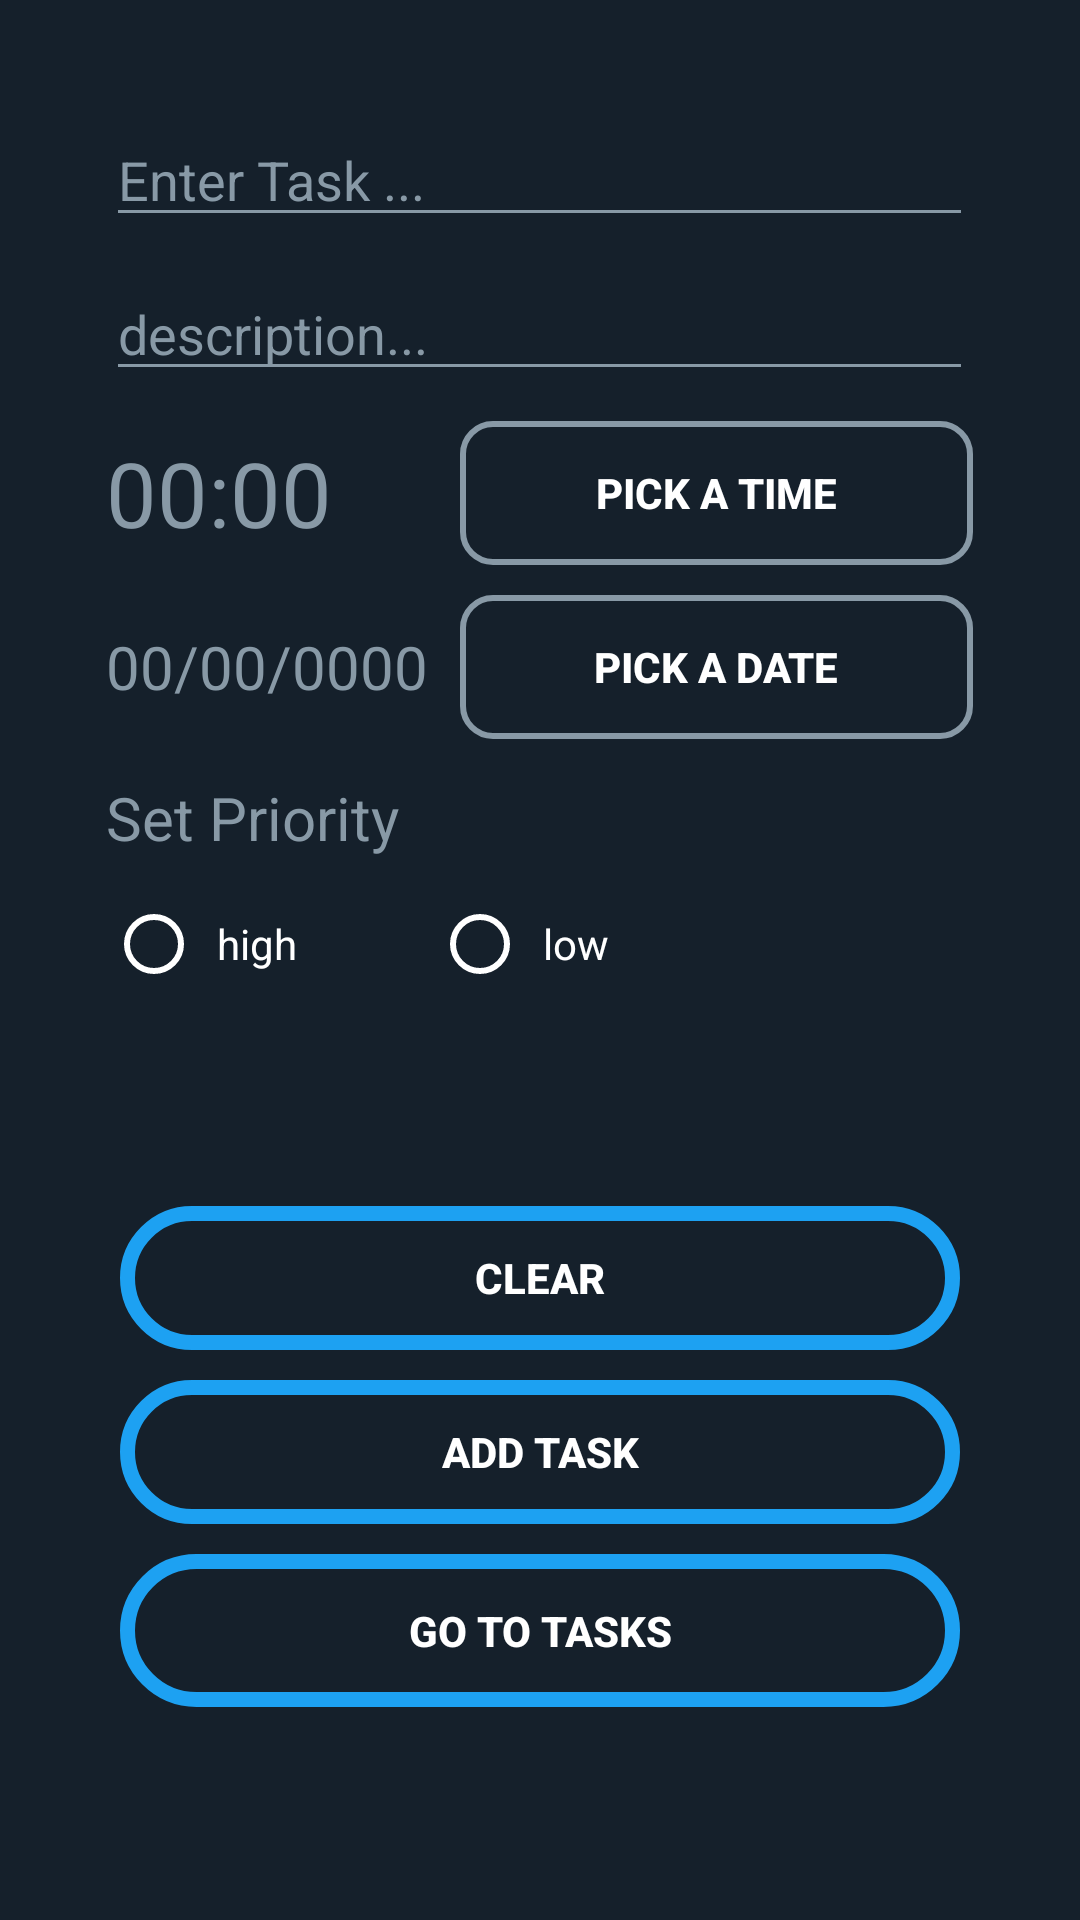

Android layout source for this screen:
<!-- AndroidManifest.xml: application theme AppTheme -->
<!-- res/layout/activity_main.xml -->
<?xml version="1.0" encoding="utf-8"?>
<androidx.constraintlayout.widget.ConstraintLayout xmlns:android="http://schemas.android.com/apk/res/android"
    xmlns:app="http://schemas.android.com/apk/res-auto"
    xmlns:tools="http://schemas.android.com/tools"
    android:layout_width="match_parent"
    android:layout_height="match_parent"
    android:background="@color/background"
    tools:context=".MainActivity">

    <LinearLayout
        android:id="@+id/linearLayout"
        android:layout_width="289dp"
        android:layout_height="303dp"
        android:orientation="vertical"
        app:layout_constraintBottom_toBottomOf="parent"
        app:layout_constraintEnd_toEndOf="parent"
        app:layout_constraintHorizontal_bias="0.497"
        app:layout_constraintStart_toStartOf="parent"
        app:layout_constraintTop_toTopOf="parent"
        app:layout_constraintVertical_bias="0.082">

        <EditText
            android:id="@+id/editTask"
            android:layout_width="match_parent"
            android:layout_height="wrap_content"
            android:layout_marginTop="10dp"
            android:autofillHints=""
            android:backgroundTint="@color/colorSecondary"
            android:ems="10"
            android:hint="@string/edit_task_hint"
            android:inputType="textPersonName"
            android:textColor="@android:color/white"
            android:textColorHint="@color/colorSecondary" />

        <EditText
            android:id="@+id/taskDesc"
            android:layout_width="match_parent"
            android:layout_height="wrap_content"
            android:layout_marginTop="10dp"
            android:autofillHints=""
            android:backgroundTint="@color/colorSecondary"
            android:ems="10"
            android:gravity="start|top"
            android:hint="@string/task_desc"
            android:inputType="textMultiLine"
            android:textColor="@android:color/white"
            android:textColorHint="@color/colorSecondary" />

        <LinearLayout
            android:layout_width="match_parent"
            android:layout_height="wrap_content"
            android:layout_marginTop="10dp"
            android:orientation="horizontal">

            <TextView
                android:id="@+id/showTime"
                android:layout_width="118dp"
                android:layout_height="match_parent"
                android:layout_gravity="center_vertical"
                android:gravity="center_vertical"
                android:text="@string/text_time"
                android:textColor="@color/colorSecondary"
                android:textSize="30sp" />

            <Button
                android:id="@+id/pickTime"
                android:layout_width="match_parent"
                android:layout_height="wrap_content"
                android:background="@drawable/border"
                android:onClick="showTimePickerDialog"
                android:text="@string/pick_time"
                android:textColor="@android:color/white"
                android:textStyle="bold" />

        </LinearLayout>

        <LinearLayout
            android:layout_width="match_parent"
            android:layout_height="wrap_content"
            android:layout_marginTop="10dp"
            android:orientation="horizontal">

            <TextView
                android:id="@+id/showDate"
                android:layout_width="118dp"
                android:layout_height="match_parent"
                android:layout_gravity="center_vertical"
                android:gravity="center_vertical"
                android:text="@string/date_text"
                android:textColor="@color/colorSecondary"
                android:textSize="20sp" />

            <Button
                android:layout_width="match_parent"
                android:layout_height="wrap_content"
                android:background="@drawable/border"
                android:onClick="showDatePickerDialog"
                android:text="@string/pick_date"
                android:textColor="@android:color/white"
                android:textStyle="bold" />


        </LinearLayout>

        <LinearLayout
            android:layout_width="match_parent"
            android:layout_height="match_parent"
            android:layout_marginTop="5dp"
            android:orientation="vertical">

            <TextView
                android:id="@+id/textView4"
                android:layout_width="wrap_content"
                android:layout_height="0dp"
                android:layout_gravity="center_vertical"
                android:layout_weight="1"
                android:gravity="center_vertical"
                android:text="@string/priority"
                android:textColor="@color/colorSecondary"
                android:textSize="20sp" />

            <RadioGroup
                android:id="@+id/priorities"
                android:layout_width="wrap_content"
                android:layout_height="wrap_content"
                android:layout_marginTop="5dp"
                android:orientation="horizontal">

                <RadioButton
                    android:id="@+id/high"
                    android:layout_width="match_parent"
                    android:layout_height="wrap_content"
                    android:layout_marginRight="20dp"
                    android:buttonTint="@android:color/white"
                    android:checked="false"
                    android:paddingLeft="5dp"
                    android:paddingRight="5dp"
                    android:text="@string/radio_high"
                    android:textColor="@android:color/white"
                    android:textColorHint="@android:color/white" />

                <RadioButton
                    android:id="@+id/low"
                    android:layout_width="match_parent"
                    android:layout_height="wrap_content"
                    android:layout_marginLeft="20dp"
                    android:layout_marginRight="20dp"
                    android:buttonTint="@android:color/white"
                    android:checked="false"
                    android:paddingLeft="5dp"
                    android:paddingRight="5dp"
                    android:text="@string/radio_low"
                    android:textColor="@android:color/white"
                    android:textColorHint="@android:color/white" />

            </RadioGroup>

        </LinearLayout>

    </LinearLayout>

    <LinearLayout
        android:layout_width="280dp"
        android:layout_height="167dp"
        android:orientation="vertical"
        app:layout_constraintBottom_toBottomOf="parent"
        app:layout_constraintEnd_toEndOf="parent"
        app:layout_constraintStart_toStartOf="parent"
        app:layout_constraintTop_toBottomOf="@+id/linearLayout">

        <Button
            android:id="@+id/clearBtn"
            android:layout_width="match_parent"
            android:layout_height="wrap_content"
            android:layout_marginBottom="10dp"
            android:background="@drawable/button_border"
            android:text="@string/clearBtn"
            android:textColor="@android:color/white"
            android:textStyle="bold" />

        <Button
            android:id="@+id/addTask"
            android:layout_width="match_parent"
            android:layout_height="wrap_content"
            android:background="@drawable/button_border"
            android:text="@string/save_task"
            android:textColor="@android:color/white"
            android:textStyle="bold" />

        <Button
            android:id="@+id/taskList"
            android:layout_width="match_parent"
            android:layout_height="match_parent"
            android:layout_marginTop="10dp"
            android:background="@drawable/button_border"
            android:text="@string/show_list"
            android:textColor="@android:color/white"
            android:textStyle="bold" />
    </LinearLayout>

</androidx.constraintlayout.widget.ConstraintLayout>
<!-- resources referenced by this layout -->
<resources>
  <color name="background">#FF15202B</color>
  <color name="colorSecondary">#8899A6</color>
  <!-- drawable border (drawable) -->
  <?xml version="1.0" encoding="UTF-8"?>
  <shape xmlns:android= "http://schemas.android.com/apk/res/android"
      android:shape="rectangle">
      <stroke android:width="2dp" android:color="@color/colorSecondary"/>
      <corners android:radius="10dp"/>
  </shape>
  <!-- drawable button_border (drawable) -->
  <?xml version="1.0" encoding="utf-8"?>
  <shape xmlns:android= "http://schemas.android.com/apk/res/android"
      android:shape="rectangle">
      <stroke android:width="5dp" android:color="@color/colorPrimary"/>
      <corners android:radius="50dp"/>
  </shape>
  <string name="clearBtn">Clear</string>
  <string name="date_text">00/00/0000</string>
  <string name="edit_task_hint">Enter Task ...</string>
  <string name="pick_date">pick a date</string>
  <string name="pick_time">pick a time</string>
  <string name="priority">Set Priority</string>
  <string name="radio_high">high</string>
  <string name="radio_low">low</string>
  <string name="save_task">Add Task</string>
  <string name="show_list">Go To Tasks</string>
  <string name="task_desc">description...</string>
  <string name="text_time">00:00</string>
  <style name="AppTheme" parent="Theme.AppCompat.DayNight">
          
          <item name="colorPrimary">@color/colorPrimary</item>
          <item name="android:titleTextColor">@android:color/white</item>
      </style>
  <color name="colorPrimary">#1DA1F2</color>
</resources>
